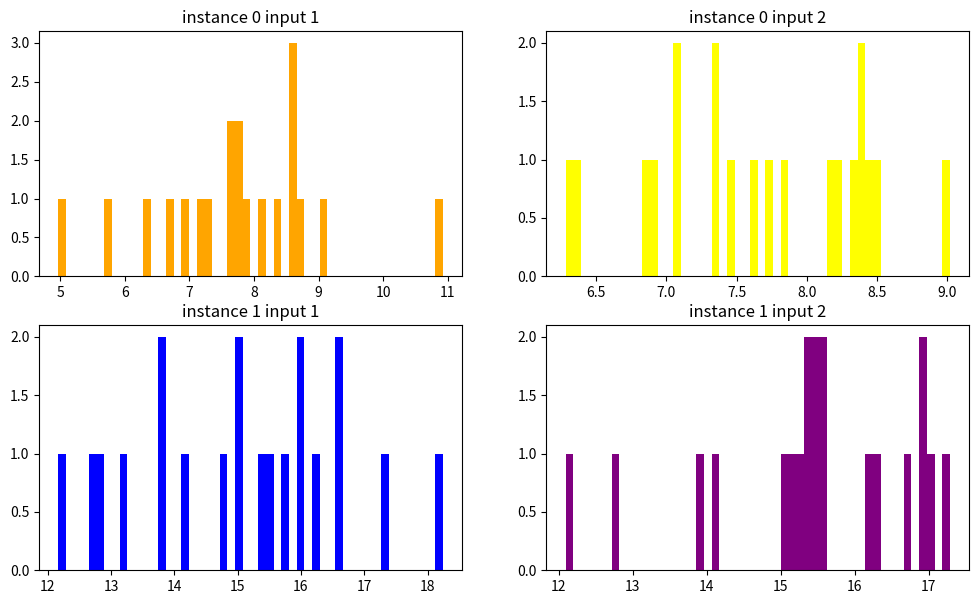

This chart was generated by the following Python code:
import numpy as np
import matplotlib.pyplot as plt
rand = np.random
fig, ax = plt.subplots(nrows=2, ncols=2, figsize=(12, 7))
i0input1=rand.normal(8,1.5,20)
i0input2=rand.normal(8,1.5,20)
i1input1=rand.normal(15,1.5,20)
i1input2=rand.normal(15,1.5,20)
plt.subplot(2, 2,1)
plt.title('instance 0 input 1')
plt.hist(i0input1, bins=50,color='orange')
plt.subplot(2, 2,2)
plt.title('instance 0 input 2')
plt.hist(i0input2, bins=50,color='yellow')
plt.subplot(2, 2,3)
plt.title('instance 1 input 1')
plt.hist(i1input1, bins=50,color='blue')
plt.subplot(2, 2,4)
plt.title('instance 1 input 2')
plt.hist(i1input2, bins=50,color='purple')
plt.show()
